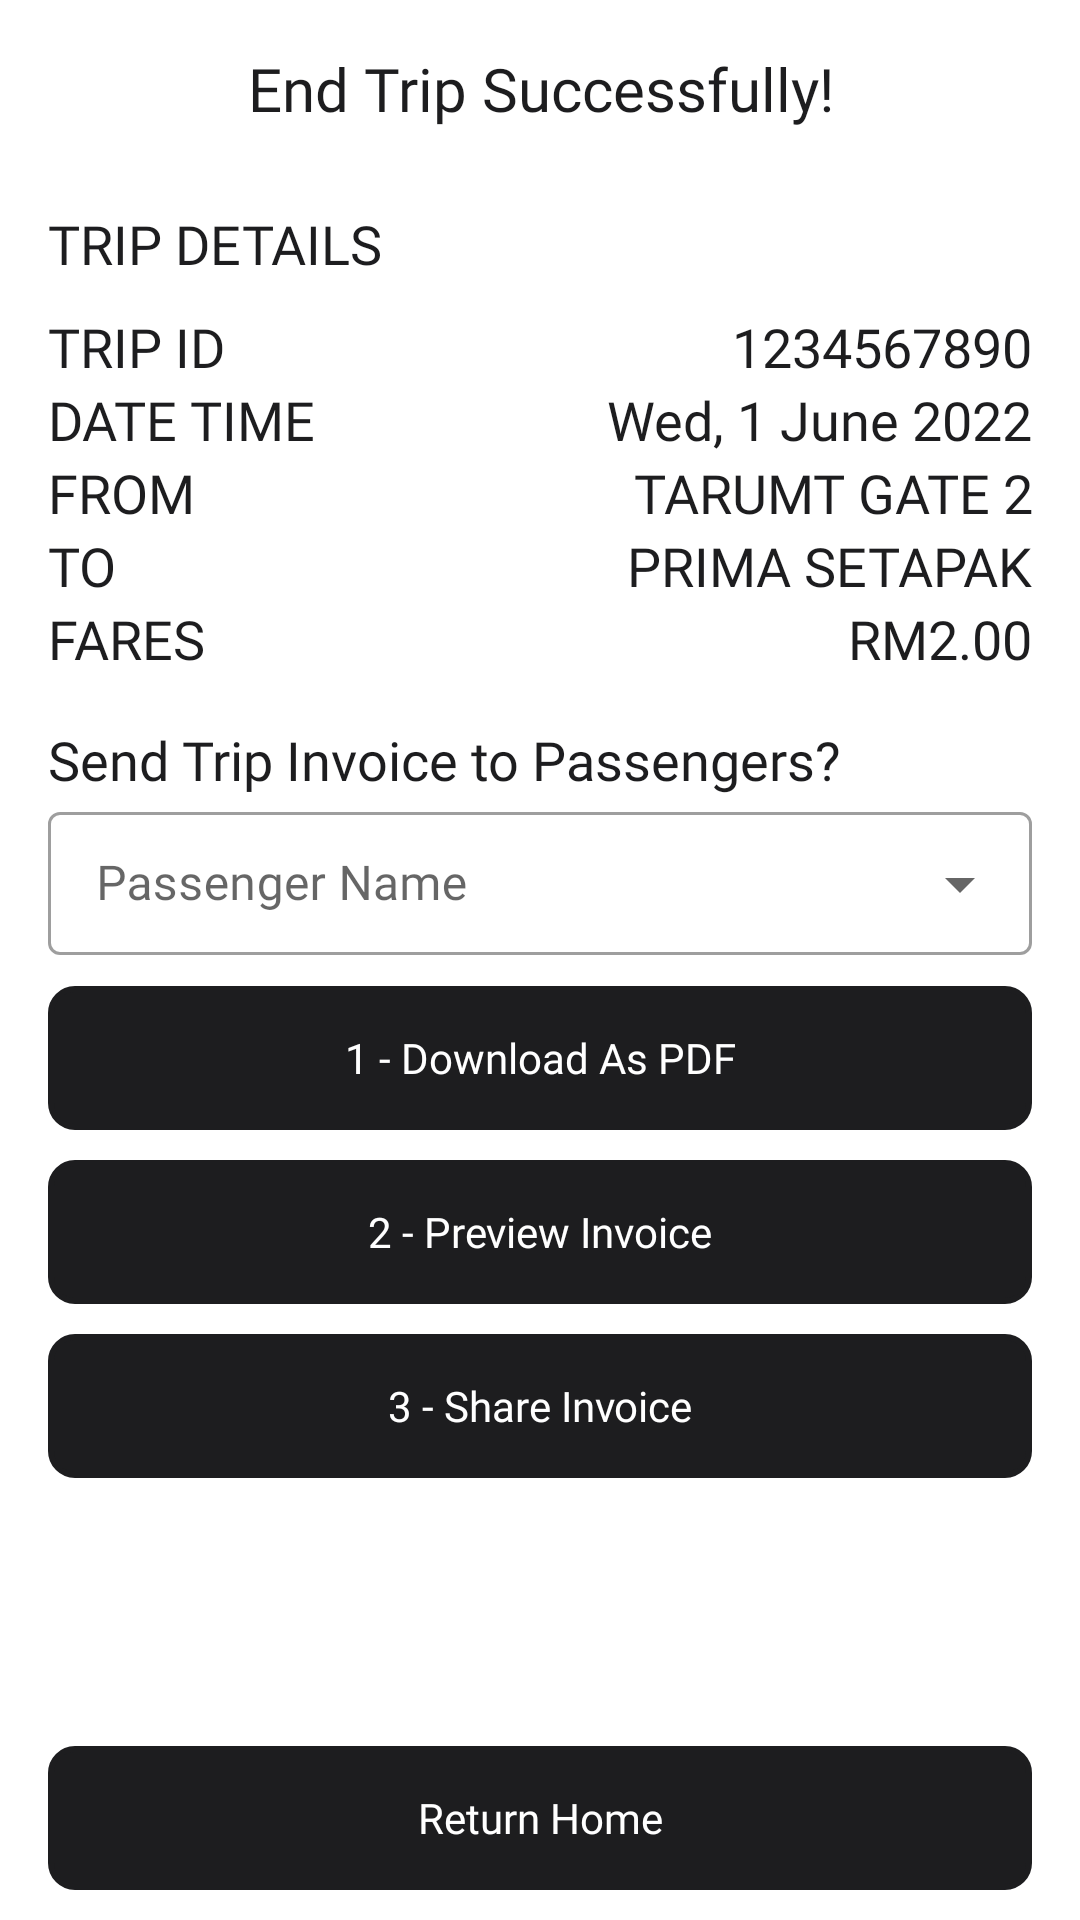

The Android layout XML behind this screen, and the referenced resources:
<!-- AndroidManifest.xml: application theme Theme.CarpoolingDriverAppV2 -->
<!-- res/layout/activity_generate_trip_invoice.xml -->
<?xml version="1.0" encoding="utf-8"?>
<LinearLayout
    xmlns:android="http://schemas.android.com/apk/res/android"
    xmlns:app="http://schemas.android.com/apk/res-auto"
    xmlns:tools="http://schemas.android.com/tools"
    android:layout_width="match_parent"
    android:layout_height="match_parent"
    android:orientation="vertical"
    tools:context=".GenerateTripInvoice">

    <TextView
        android:layout_width="match_parent"
        android:layout_height="wrap_content"
        android:layout_marginStart="16dp"
        android:layout_marginEnd="16dp"
        android:layout_marginTop="16dp"
        android:gravity="center"
        android:fontFamily="@font/apple"
        android:text="End Trip Successfully!"
        android:textColor="@color/appleBlack"
        android:layout_marginBottom="10dp"
        android:textSize="20sp"/>

    <TextView
        android:layout_width="wrap_content"
        android:layout_height="wrap_content"
        android:layout_marginStart="16dp"
        android:layout_marginTop="16dp"
        android:fontFamily="@font/apple"
        android:text="TRIP DETAILS"
        android:textColor="@color/appleBlack"
        android:layout_marginBottom="10dp"
        android:textSize="18sp"/>

    <LinearLayout
        android:layout_width="match_parent"
        android:layout_height="wrap_content"
        android:layout_marginStart="16dp"
        android:layout_marginEnd="16dp"
        android:orientation="horizontal">

        <TextView
            android:layout_width="150dp"
            android:layout_height="wrap_content"
            android:fontFamily="@font/apple"
            android:text="TRIP ID "
            android:textColor="@color/appleBlack"
            android:textSize="18sp"/>

        <TextView
            android:id="@+id/tripIdTv"
            android:layout_width="match_parent"
            android:layout_height="wrap_content"
            android:fontFamily="@font/apple"
            android:gravity="end"
            android:text="1234567890"
            android:textColor="@color/appleBlack"
            android:textSize="18sp"/>

    </LinearLayout>

    <LinearLayout
        android:layout_width="match_parent"
        android:layout_height="wrap_content"
        android:layout_marginStart="16dp"
        android:layout_marginEnd="16dp"
        android:orientation="horizontal">

        <TextView
            android:layout_width="150dp"
            android:layout_height="wrap_content"
            android:fontFamily="@font/apple"
            android:text="DATE TIME "
            android:textColor="@color/appleBlack"
            android:textSize="18sp"/>

        <TextView
            android:id="@+id/tripDateTime"
            android:layout_width="match_parent"
            android:layout_height="wrap_content"
            android:gravity="end"
            android:fontFamily="@font/apple"
            android:text="Wed, 1 June 2022"
            android:textColor="@color/appleBlack"
            android:textSize="18sp"/>

    </LinearLayout>

    <LinearLayout
        android:layout_width="match_parent"
        android:layout_height="wrap_content"
        android:layout_marginStart="16dp"
        android:layout_marginEnd="16dp"
        android:orientation="horizontal">

        <TextView
            android:layout_width="150dp"
            android:layout_height="wrap_content"
            android:fontFamily="@font/apple"
            android:text="FROM "
            android:textColor="@color/appleBlack"
            android:textSize="18sp"/>

        <TextView
            android:id="@+id/pickupTv"
            android:layout_width="match_parent"
            android:layout_height="wrap_content"
            android:fontFamily="@font/apple"
            android:textSize="18sp"
            android:gravity="end"
            android:text="TARUMT GATE 2"
            android:textColor="@color/appleBlack"/>

    </LinearLayout>

    <LinearLayout
        android:layout_width="match_parent"
        android:layout_height="wrap_content"
        android:layout_marginStart="16dp"
        android:layout_marginEnd="16dp"
        android:orientation="horizontal">

        <TextView
            android:layout_width="150dp"
            android:layout_height="wrap_content"
            android:fontFamily="@font/apple"
            android:text="TO "
            android:textColor="@color/appleBlack"
            android:textSize="18sp"/>

        <TextView
            android:id="@+id/dropoffTv"
            android:layout_width="match_parent"
            android:layout_height="wrap_content"
            android:fontFamily="@font/apple"
            android:gravity="end"
            android:text="PRIMA SETAPAK"
            android:textSize="18sp"
            android:textColor="@color/appleBlack"/>

    </LinearLayout>

    <LinearLayout
        android:layout_width="match_parent"
        android:layout_height="wrap_content"
        android:layout_marginStart="16dp"
        android:layout_marginEnd="16dp"
        android:orientation="horizontal">

        <TextView
            android:layout_width="150dp"
            android:layout_height="wrap_content"
            android:fontFamily="@font/apple"
            android:text="FARES "
            android:textColor="@color/appleBlack"
            android:textSize="18sp"/>

        <TextView
            android:id="@+id/faresTv"
            android:layout_width="match_parent"
            android:layout_height="wrap_content"
            android:fontFamily="@font/apple"
            android:text="RM2.00"
            android:gravity="end"
            android:textColor="@color/appleBlack"
            android:textSize="18sp"/>

    </LinearLayout>

    <TextView
        android:layout_width="wrap_content"
        android:layout_height="wrap_content"
        android:layout_marginStart="16dp"
        android:layout_marginTop="16dp"
        android:fontFamily="@font/apple"
        android:text="Send Trip Invoice to Passengers?"
        android:textColor="@color/appleBlack"
        android:textSize="18sp"/>

    <com.google.android.material.textfield.TextInputLayout
        android:id="@+id/dropdownPsgName"
        style="@style/Widget.MaterialComponents.TextInputLayout.OutlinedBox.Dense.ExposedDropdownMenu"
        android:layout_width="match_parent"
        android:layout_height="wrap_content"
        android:layout_marginStart="16dp"
        android:layout_marginEnd="16dp">

        <AutoCompleteTextView
            android:id="@+id/psgName"
            android:layout_width="match_parent"
            android:layout_height="wrap_content"
            android:fontFamily="@font/apple"
            android:editable="false"
            android:hint="Passenger Name" />


    </com.google.android.material.textfield.TextInputLayout>

    <androidx.appcompat.widget.AppCompatButton
        android:id="@+id/pdfBtn"
        android:layout_width="match_parent"
        android:layout_height="wrap_content"
        android:layout_marginStart="16dp"
        android:layout_marginTop="10dp"
        android:layout_marginEnd="16dp"
        android:background="@drawable/shape_button02"
        android:backgroundTint="@color/appleBlack"
        android:fontFamily="@font/apple"
        android:text="1 - Download As PDF"
        android:textAllCaps="false"
        android:textColor="@color/white" />

    <androidx.appcompat.widget.AppCompatButton
        android:id="@+id/viewBtn"
        android:layout_width="match_parent"
        android:layout_height="wrap_content"
        android:layout_marginStart="16dp"
        android:layout_marginEnd="16dp"
        android:text="2 - Preview Invoice"
        android:background="@drawable/shape_button02"
        android:backgroundTint="@color/appleBlack"
        android:textColor="@color/white"
        android:textAllCaps="false"
        android:fontFamily="@font/apple"
        android:layout_marginTop="10dp"/>

    <androidx.appcompat.widget.AppCompatButton
        android:id="@+id/sendBtn"
        android:layout_width="match_parent"
        android:layout_height="wrap_content"
        android:layout_marginStart="16dp"
        android:layout_marginEnd="16dp"
        android:text="3 - Share Invoice"
        android:background="@drawable/shape_button02"
        android:backgroundTint="@color/appleBlack"
        android:textColor="@color/white"
        android:textAllCaps="false"
        android:fontFamily="@font/apple"
        android:layout_marginTop="10dp"/>

    <RelativeLayout
        android:layout_width="match_parent"
        android:layout_height="match_parent"
        android:orientation="vertical"
        android:layout_marginStart="16dp"
        android:layout_marginEnd="16dp">

        <androidx.appcompat.widget.AppCompatButton
            android:id="@+id/homeBtn"
            android:layout_width="match_parent"
            android:layout_height="wrap_content"
            android:text="Return Home"
            android:layout_alignParentBottom="true"
            android:layout_marginBottom="10dp"
            android:background="@drawable/shape_button02"
            android:backgroundTint="@color/appleBlack"
            android:textColor="@color/white"
            android:textAllCaps="false"
            android:fontFamily="@font/apple"
            android:layout_marginTop="10dp"/>

    </RelativeLayout>

</LinearLayout>
<!-- resources referenced by this layout -->
<resources>
  <color name="appleBlack">#1d1d1f</color>
  <color name="white">#FFFFFFFF</color>
  <!-- drawable shape_button02 (drawable) -->
  <?xml version="1.0" encoding="utf-8"?>
  <shape xmlns:android="http://schemas.android.com/apk/res/android"
      android:shape="rectangle" >
  
      <stroke
          android:width="2dp"
          android:color="@color/appleBlack" />
      <corners android:radius="8dp"/>
  
  </shape>
  <style name="Theme.CarpoolingDriverAppV2" parent="Theme.MaterialComponents.DayNight.NoActionBar">
          
      </style>
</resources>
